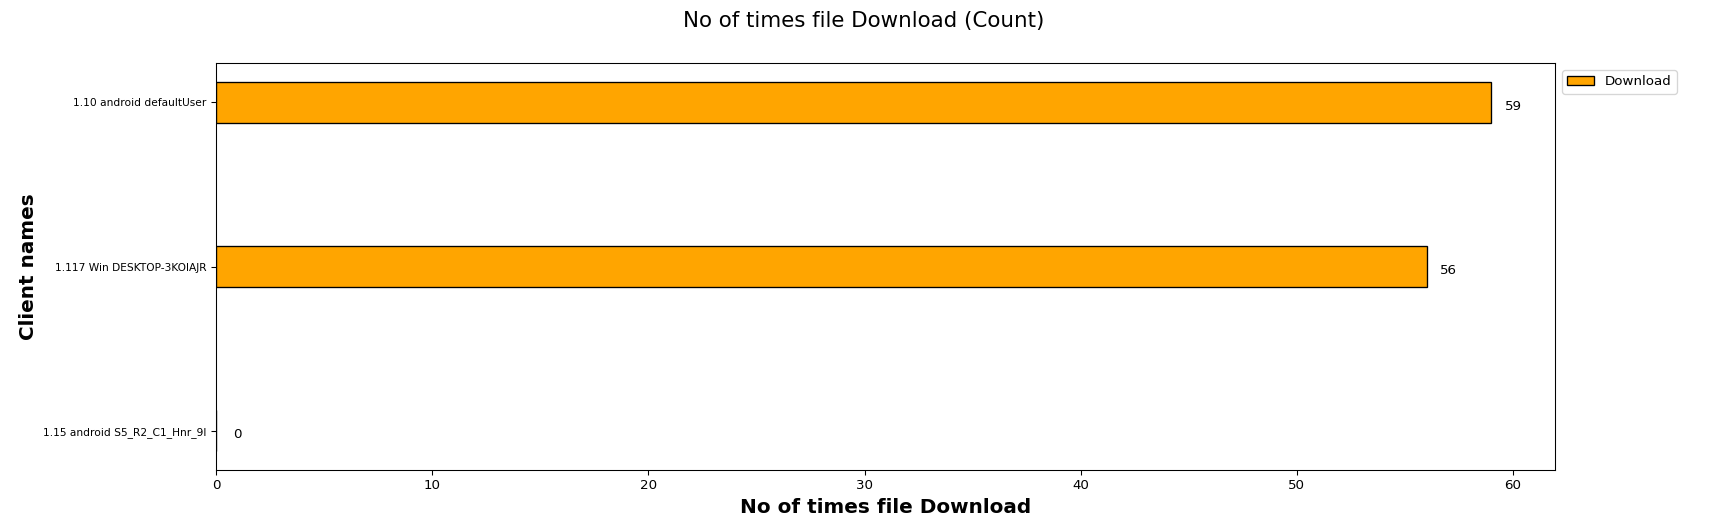

The data file committed next to this chart (first rows):
Client names, Download
1.15 android S5_R2_C1_Hnr_9l, 0
1.117 Win DESKTOP-3KOIAJR, 56
1.10 android defaultUser, 59
